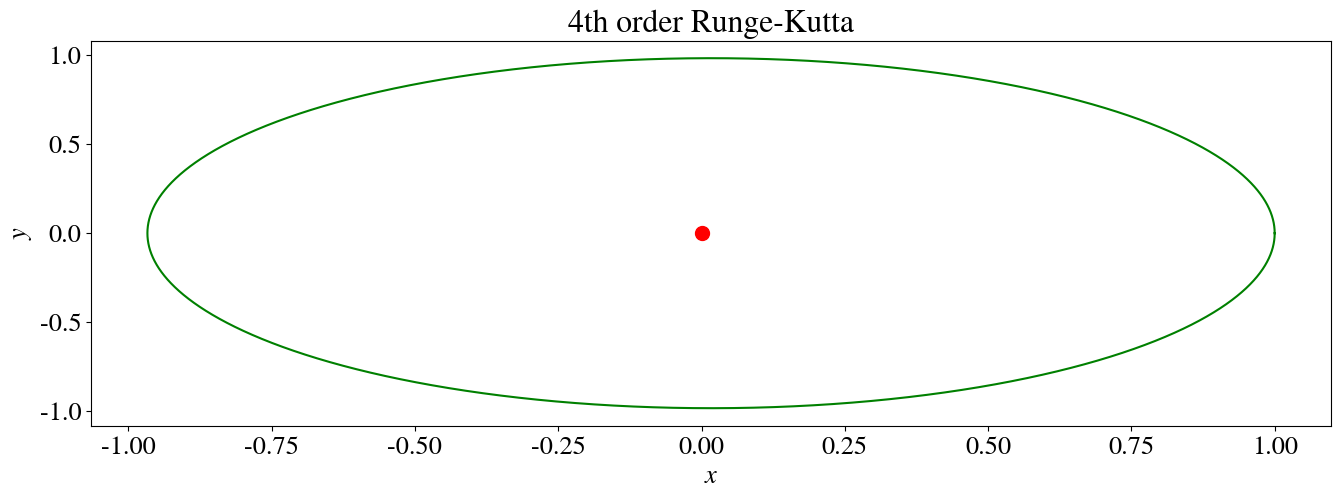
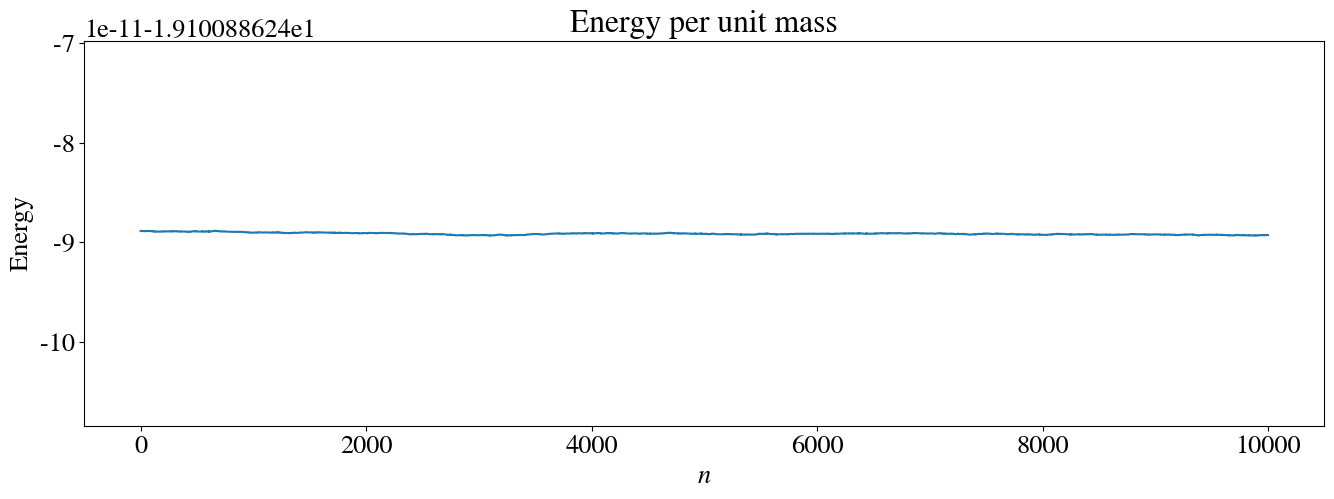

These figures' Python source, in order:
import random
import numpy as np
from numpy import *
from pylab import *

import matplotlib.pyplot as plt

# Author: Tobias Rudolph
# Date: 17.07.2020


YR = 1
AU = 1
GM = 4*np.pi**2 *AU**3/YR**2

r0mag = 1
v0mag =  np.sqrt(GM/AU)

r0 = r0mag*array([1,0])
v0 = v0mag*array([0,1])

time = 1.54 ## s
dt = 0.0001
# Setup Simulation
n = int(ceil(time/dt)) #+5000
print(n)

r = zeros((n,2),float)
v = zeros((n,2),float)
t = zeros((n,1),float)

E = np.zeros(n)  # Total energy/mass
r[0] = r0 # vectors
v[0] = v0 # vectors


#Set common figure parameters:
newparams = {
    'figure.figsize': (16, 5), 'axes.grid': True,
    'lines.linewidth': 1.5, 'font.size': 19, 'lines.markersize' : 10,
    'mathtext.fontset': 'stix', 'font.family': 'STIXGeneral'}
plt.rcParams.update(newparams)

T = 365.25*24*3600  # Orbital period [s]
R = 152.10e9        # Aphelion distance [m]
G = 6.673e-11       # Gravitational constant [N (m/kg)^2]
M = 1.9891e30       # Solar mass [kg]
m = 5.9726e24       # Earth mass [kg]

C = (G*M*T**2)/(R**3)


# Initial conditions
X0 = 1
U0 = 0
Y0 = 0
V0 = 29.29e3*T/R

t_max = 1    # t_max=1 Corresponds to one single complete orbit
dt = 0.0001
N = int(t_max/dt)-1  # Number of time steps




def F(X_, Y_, U_, V_): # dX/dtau
    return U_

def G(X_, Y_, U_, V_): # dY/dtau
    return V_

def H(X_, Y_, U_, V_): # dU/dtau
    return -C * (  X_/( (np.sqrt(X_**2 + Y_**2) )**3)  )

def I(X_, Y_, U_, V_): # dV/dtau
    return -C * (  Y_/( (np.sqrt(X_**2 + Y_**2) )**3)  )

X_4RK = np.zeros(N)
Y_4RK = np.zeros(N)
U_4RK = np.zeros(N)
V_4RK = np.zeros(N)
E_4RK = np.zeros(N-1)  # Total energy/mass

X_4RK[0] = X0
V_4RK[0] = V0

for n in range(N-1):

    k_x1 = dt * F( X_4RK[n], Y_4RK[n], U_4RK[n], V_4RK[n] )
    k_y1 = dt * G( X_4RK[n], Y_4RK[n], U_4RK[n], V_4RK[n] )
    k_u1 = dt * H( X_4RK[n], Y_4RK[n], U_4RK[n], V_4RK[n] )
    k_v1 = dt * I( X_4RK[n], Y_4RK[n], U_4RK[n], V_4RK[n] )

    k_x2 = dt * F( X_4RK[n] + k_x1/2, Y_4RK[n] + k_y1/2, U_4RK[n] + k_u1/2, V_4RK[n] + k_v1/2 )
    k_y2 = dt * G( X_4RK[n] + k_x1/2, Y_4RK[n] + k_y1/2, U_4RK[n] + k_u1/2, V_4RK[n] + k_v1/2 )
    k_u2 = dt * H( X_4RK[n] + k_x1/2, Y_4RK[n] + k_y1/2, U_4RK[n] + k_u1/2, V_4RK[n] + k_v1/2 )
    k_v2 = dt * I( X_4RK[n] + k_x1/2, Y_4RK[n] + k_y1/2, U_4RK[n] + k_u1/2, V_4RK[n] + k_v1/2 )

    k_x3 = dt * F( X_4RK[n] + k_x2/2, Y_4RK[n] + k_y2/2, U_4RK[n] + k_u2/2, V_4RK[n] + k_v2/2 )
    k_y3 = dt * G( X_4RK[n] + k_x2/2, Y_4RK[n] + k_y2/2, U_4RK[n] + k_u2/2, V_4RK[n] + k_v2/2 )
    k_u3 = dt * H( X_4RK[n] + k_x2/2, Y_4RK[n] + k_y2/2, U_4RK[n] + k_u2/2, V_4RK[n] + k_v2/2 )
    k_v3 = dt * I( X_4RK[n] + k_x2/2, Y_4RK[n] + k_y2/2, U_4RK[n] + k_u2/2, V_4RK[n] + k_v2/2 )

    k_x4 = dt * F( X_4RK[n] + k_x3, Y_4RK[n] + k_y3, U_4RK[n] + k_u3, V_4RK[n] + k_v3 )
    k_y4 = dt * G( X_4RK[n] + k_x3, Y_4RK[n] + k_y3, U_4RK[n] + k_u3, V_4RK[n] + k_v3 )
    k_u4 = dt * H( X_4RK[n] + k_x3, Y_4RK[n] + k_y3, U_4RK[n] + k_u3, V_4RK[n] + k_v3 )
    k_v4 = dt * I( X_4RK[n] + k_x3, Y_4RK[n] + k_y3, U_4RK[n] + k_u3, V_4RK[n] + k_v3 )

    X_4RK[n+1] = X_4RK[n] + k_x1/6 + k_x2/3 + k_x3/3 + k_x4/6
    Y_4RK[n+1] = Y_4RK[n] + k_y1/6 + k_y2/3 + k_y3/3 + k_y4/6
    U_4RK[n+1] = U_4RK[n] + k_u1/6 + k_u2/3 + k_u3/3 + k_u4/6
    V_4RK[n+1] = V_4RK[n] + k_v1/6 + k_v2/3 + k_v3/3 + k_v4/6

    E_4RK[n] = 0.5*(U_4RK[n+1]**2+V_4RK[n+1]**2)-C/np.sqrt(X_4RK[n+1]**2 + Y_4RK[n+1]**2)


# If t_max was set to exactly one period, it will be interesting
# to investigate whether or not the orbit is closed (planet returns
# to its starting position)
if(t_max==1):
    # Find offset
    print("\nSmall offset indicates closed orbit")
    print("Offset in 'x': %0.3e - %0.7e = %0.7e" % (X_4RK[0], X_4RK[-1], X_4RK[N-1]-X_4RK[0]))
    print("Offset in 'y': %0.3e - %0.7e = %0.7e" % (Y_4RK[0], Y_4RK[-1], Y_4RK[N-1]-Y_4RK[0]))
    print("Total offset: %0.3e" % np.sqrt((X_4RK[0]-X_4RK[-1])**2+(Y_4RK[0]-Y_4RK[-1])**2))

    # Find perihelion seperation:
    r_perihelion = abs(min(Y_4RK))
    print("\nThe parahelion seperation is %0.3f, compared to 0.967." % r_perihelion)

plt.figure()
plt.title('4th order Runge-Kutta')
plt.plot(X_4RK, Y_4RK, 'g', [0], [0], 'ro')
plt.xlabel(r"$x$")
plt.ylabel(r"$y$")
plt.grid()

plt.figure()
plt.title('Energy per unit mass')
plt.plot(E_4RK)
plt.ylabel("Energy")
plt.xlabel(r"$n$")
plt.grid()
plt.show()
